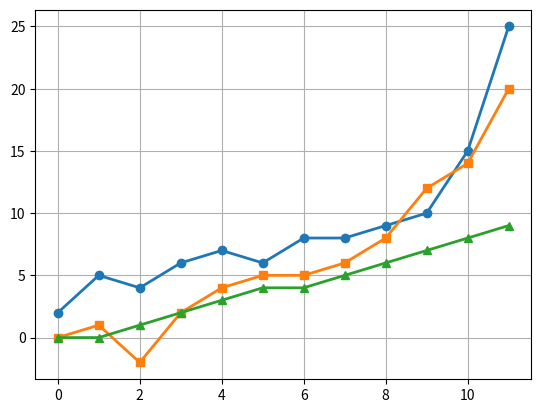

Generate this figure with matplotlib:
import matplotlib.pyplot as plt

x =  [0, 1, 2, 3, 4, 5,  6,  7,  8,  9, 10, 11]

y1 = [2, 5,  4, 6, 7, 6, 8, 8, 9, 10, 15, 25]
y2 = [0, 1, -2, 2, 4, 5, 5, 6, 8, 12, 14, 20]
y3 = [0, 0,  1, 2, 3, 4, 4, 5, 6,  7,  8,  9]

figura, eixo = plt.subplots()

eixo.plot(x, y1, linewidth=2, marker='o')
eixo.plot(x, y2, linewidth=2, marker='s')
eixo.plot(x, y3, linewidth=2, marker='^')

eixo.grid(True)

plt.show()

# Outros tipos de Makers

# '.' point marker
# ',' pixel marker
# 'o' circle marker
# 'v' triangle_down marker
# '^' triangle_up marker
# '<' triangle_left marker
# '>' triangle_right marker
# '1' tri_down marker
# '2' tri_up marker
# '3' tri_left marker
# '4' tri_right marker
# '8' octagon marker
# 's' square marker
# 'p' pentagon marker
# 'P' plus (filled) marker
# '*' star marker
# 'h' hexagon1 marker
# 'H'	hexagon2 marker
# '+' plus marker
# 'x' x marker
# 'X' x (filled) marker
# 'D' diamond marker
# 'd' thin_diamond marker
# '|' vline marker
# '_' hline marker
